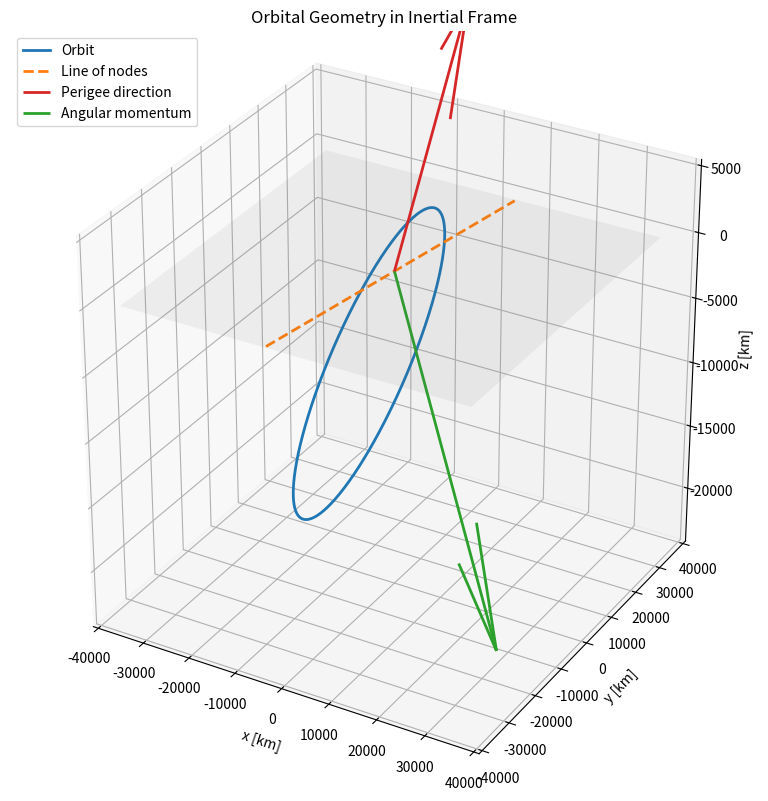

Reproduce this figure in Python.
import numpy as np
import matplotlib.pyplot as plt
from mpl_toolkits.mplot3d import Axes3D  # noqa: F401

np.set_printoptions(precision=8, suppress=True)

def cartesian_to_keplerian(r, v, mu, tol=1e-10):
    r = np.asarray(r, dtype=float)
    v = np.asarray(v, dtype=float)

    r_norm = np.linalg.norm(r)
    v_norm = np.linalg.norm(v)

    h_vec = np.cross(r, v)
    h = np.linalg.norm(h_vec)

    k_hat = np.array([0.0, 0.0, 1.0])
    n_vec = np.cross(k_hat, h_vec)
    n = np.linalg.norm(n_vec)

    e_vec = np.cross(v, h_vec) / mu - r / r_norm
    e = np.linalg.norm(e_vec)

    energy = 0.5 * v_norm**2 - mu / r_norm
    if abs(energy) < tol:
        a = np.inf
    else:
        a = -mu / (2.0 * energy)

    i = np.arccos(np.clip(h_vec[2] / h, -1.0, 1.0))

    if n > tol:
        RAAN = np.arctan2(n_vec[1], n_vec[0]) % (2 * np.pi)
    else:
        RAAN = np.nan

    if n > tol and e > tol:
        omega = np.arccos(np.clip(np.dot(n_vec, e_vec) / (n * e), -1.0, 1.0))
        if e_vec[2] < 0:
            omega = 2 * np.pi - omega
    else:
        omega = np.nan

    if e > tol:
        nu = np.arccos(np.clip(np.dot(e_vec, r) / (e * r_norm), -1.0, 1.0))
        if np.dot(r, v) < 0:
            nu = 2 * np.pi - nu
    else:
        nu = np.nan

    # Auxiliary longitudes that remain useful around singular cases
    if n > tol:
        u = np.arctan2(np.dot(np.cross(n_vec, r), h_vec) / (n * h * r_norm), np.dot(n_vec, r) / (n * r_norm)) % (2*np.pi)
    else:
        u = np.nan
    l_true = np.arctan2(r[1], r[0]) % (2*np.pi)

    return {
        "h_vec": h_vec,
        "e_vec": e_vec,
        "a": a,
        "e": e,
        "i": i,
        "RAAN": RAAN,
        "omega": omega,
        "nu": nu,
        "u_arg_latitude": u,
        "l_true_longitude": l_true,
    }

def R3(theta):
    c, s = np.cos(theta), np.sin(theta)
    return np.array([[c, -s, 0], [s, c, 0], [0, 0, 1]], dtype=float)


def R1(theta):
    c, s = np.cos(theta), np.sin(theta)
    return np.array([[1, 0, 0], [0, c, -s], [0, s, c]], dtype=float)


def keplerian_to_cartesian(a, e, i, RAAN, omega, nu, mu):
    p = a * (1 - e**2)

    r_pqw = (p / (1 + e * np.cos(nu))) * np.array([np.cos(nu), np.sin(nu), 0.0])
    v_pqw = np.sqrt(mu / p) * np.array([-np.sin(nu), e + np.cos(nu), 0.0])

    Q_pqw_to_eci = R3(RAAN) @ R1(i) @ R3(omega)
    r_eci = Q_pqw_to_eci @ r_pqw
    v_eci = Q_pqw_to_eci @ v_pqw
    return r_eci, v_eci

mu_earth = 398600.4418  # km^3/s^2
rng = np.random.default_rng(7)

a0 = rng.uniform(7000, 30000)
e0 = rng.uniform(0.05, 0.75)
i0 = np.deg2rad(rng.uniform(5, 175))
RAAN0 = np.deg2rad(rng.uniform(0, 360))
omega0 = np.deg2rad(rng.uniform(0, 360))
nu0 = np.deg2rad(rng.uniform(0, 360))

r0, v0 = keplerian_to_cartesian(a0, e0, i0, RAAN0, omega0, nu0, mu_earth)
kep = cartesian_to_keplerian(r0, v0, mu_earth)

print("Original elements:")
print(f"a     = {a0:.8f} km")
print(f"e     = {e0:.12f}")
print(f"i     = {np.rad2deg(i0):.8f} deg")
print(f"RAAN  = {np.rad2deg(RAAN0):.8f} deg")
print(f"omega = {np.rad2deg(omega0):.8f} deg")
print(f"nu    = {np.rad2deg(nu0):.8f} deg")

print()
print("Recovered elements:")
print(f"a     = {kep['a']:.8f} km")
print(f"e     = {kep['e']:.12f}")
print(f"i     = {np.rad2deg(kep['i']):.8f} deg")
print(f"RAAN  = {np.rad2deg(kep['RAAN']):.8f} deg")
print(f"omega = {np.rad2deg(kep['omega']):.8f} deg")
print(f"nu    = {np.rad2deg(kep['nu']):.8f} deg")

wrap = lambda x: (x + np.pi) % (2*np.pi) - np.pi

diffs = {
    "|delta a| (km)": abs(kep['a'] - a0),
    "|delta e|": abs(kep['e'] - e0),
    "|delta i| (deg)": abs(np.rad2deg(wrap(kep['i'] - i0))),
    "|delta RAAN| (deg)": abs(np.rad2deg(wrap(kep['RAAN'] - RAAN0))),
    "|delta omega| (deg)": abs(np.rad2deg(wrap(kep['omega'] - omega0))),
    "|delta nu| (deg)": abs(np.rad2deg(wrap(kep['nu'] - nu0))),
}

print()
print("Numerical differences:")
for k, val in diffs.items():
    print(f"{k:18s}: {val:.3e}")

# Case 1: nearly circular, non-equatorial
a_c, e_c = 12000.0, 1e-12
i_c, RAAN_c, omega_c, nu_c = np.deg2rad(45), np.deg2rad(80), np.deg2rad(30), np.deg2rad(120)
r_c, v_c = keplerian_to_cartesian(a_c, e_c, i_c, RAAN_c, omega_c, nu_c, mu_earth)
kep_c = cartesian_to_keplerian(r_c, v_c, mu_earth)

print("Case 1: Circular-like orbit")
print(f"e = {kep_c['e']:.3e}")
print(f"RAAN  = {np.rad2deg(kep_c['RAAN']):.6f} deg (defined)")
print(f"omega = {kep_c['omega']} (undefined -> NaN expected)")
print(f"nu    = {kep_c['nu']} (undefined -> NaN expected)")
print(f"true longitude = {np.rad2deg(kep_c['l_true_longitude']):.6f} deg (defined)")

# Case 2: nearly equatorial, non-circular
a_e, e_e = 15000.0, 0.2
i_e, RAAN_e, omega_e, nu_e = np.deg2rad(1e-12), np.deg2rad(40), np.deg2rad(60), np.deg2rad(90)
r_e, v_e = keplerian_to_cartesian(a_e, e_e, i_e, RAAN_e, omega_e, nu_e, mu_earth)
kep_e = cartesian_to_keplerian(r_e, v_e, mu_earth)

print()
print("Case 2: Equatorial-like orbit")
print(f"i = {np.rad2deg(kep_e['i']):.3e} deg")
print(f"RAAN  = {kep_e['RAAN']} (undefined -> NaN expected)")
print(f"omega = {kep_e['omega']} (undefined in this implementation when RAAN is undefined)")
print(f"nu    = {np.rad2deg(kep_e['nu']):.6f} deg (still recoverable from e-vector)")
print(f"true longitude = {np.rad2deg(kep_e['l_true_longitude']):.6f} deg (defined)")

def classical_to_equinoctial(a, e, i, RAAN, omega, nu):
    h = e * np.sin(RAAN + omega)
    k = e * np.cos(RAAN + omega)
    p = np.tan(i / 2.0) * np.sin(RAAN)
    q = np.tan(i / 2.0) * np.cos(RAAN)
    lam = (RAAN + omega + nu) % (2*np.pi)
    return {"a": a, "h": h, "k": k, "p": p, "q": q, "lambda": lam}

E_nom = classical_to_equinoctial(a0, e0, i0, RAAN0, omega0, nu0)
E_cir = classical_to_equinoctial(a_c, e_c, i_c, RAAN_c, omega_c, nu_c)
E_eq = classical_to_equinoctial(a_e, e_e, i_e, RAAN_e, omega_e, nu_e)

print("Nominal equinoctial:", E_nom)
print()
print("Circular-like equinoctial:", E_cir)
print("Finite?", all(np.isfinite(list(E_cir.values()))))
print()
print("Equatorial-like equinoctial:", E_eq)
print("Finite?", all(np.isfinite(list(E_eq.values()))))

def sample_orbit_points(a, e, i, RAAN, omega, mu, N=400):
    nus = np.linspace(0, 2*np.pi, N)
    pts = np.array([keplerian_to_cartesian(a, e, i, RAAN, omega, nu, mu)[0] for nu in nus])
    return pts

pts = sample_orbit_points(a0, e0, i0, RAAN0, omega0, mu_earth, N=600)

h_vec = kep['h_vec']
h_hat = h_vec / np.linalg.norm(h_vec)
e_vec = kep['e_vec']
e_hat = e_vec / (np.linalg.norm(e_vec) + 1e-16)

n_vec = np.cross(np.array([0.0, 0.0, 1.0]), h_vec)
if np.linalg.norm(n_vec) > 1e-12:
    n_hat = n_vec / np.linalg.norm(n_vec)
else:
    n_hat = np.array([1.0, 0.0, 0.0])

scale = np.linalg.norm(pts, axis=1).max()

fig = plt.figure(figsize=(9, 8))
ax = fig.add_subplot(111, projection='3d')

ax.plot(pts[:,0], pts[:,1], pts[:,2], label='Orbit', lw=2)

node_line = np.vstack([-n_hat*scale, n_hat*scale])
ax.plot(node_line[:,0], node_line[:,1], node_line[:,2], '--', lw=2, label='Line of nodes')

ax.quiver(0, 0, 0, *(e_hat*scale), color='tab:red', linewidth=2, label='Perigee direction')
ax.quiver(0, 0, 0, *(h_hat*scale), color='tab:green', linewidth=2, label='Angular momentum')

plane = np.linspace(-scale, scale, 2)
X, Y = np.meshgrid(plane, plane)
Z = np.zeros_like(X)
ax.plot_surface(X, Y, Z, alpha=0.08, color='gray')

ax.set_xlabel('x [km]')
ax.set_ylabel('y [km]')
ax.set_zlabel('z [km]')
ax.set_title('Orbital Geometry in Inertial Frame')
ax.legend(loc='upper left')
ax.set_box_aspect([1, 1, 1])
plt.tight_layout()
plt.show()
